2-way image classification set "dataset2" from GitHub (matteorossil/ddpm_deblurring); label vocabulary: blur, sharp.

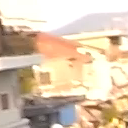
Label: sharp

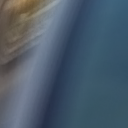
Label: blur

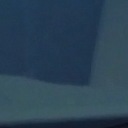
Label: sharp

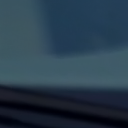
Label: blur

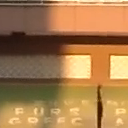
Label: sharp

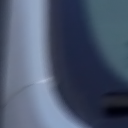
Label: blur
